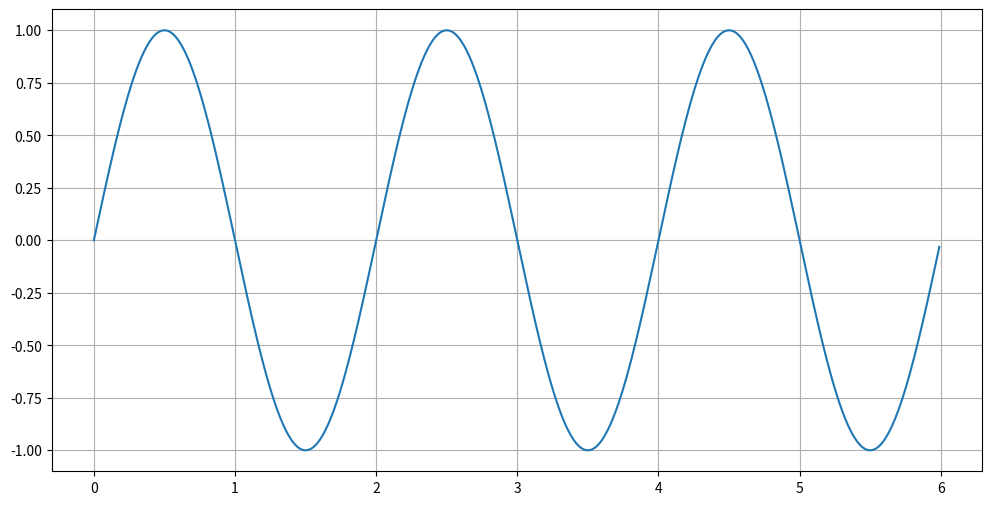
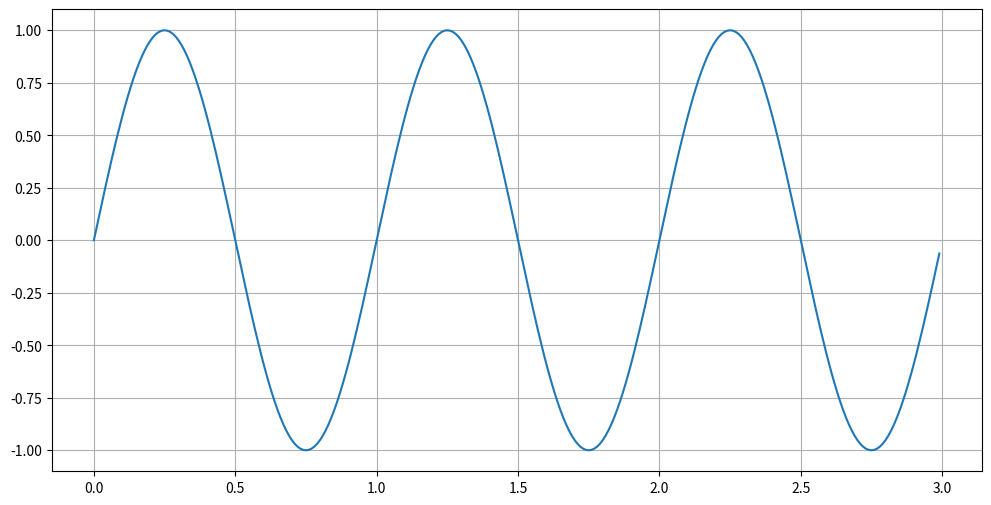
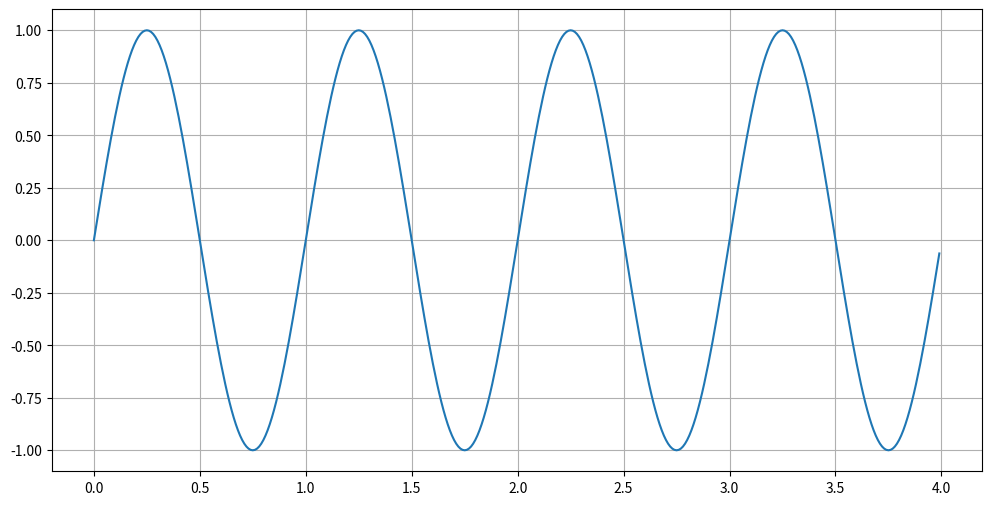
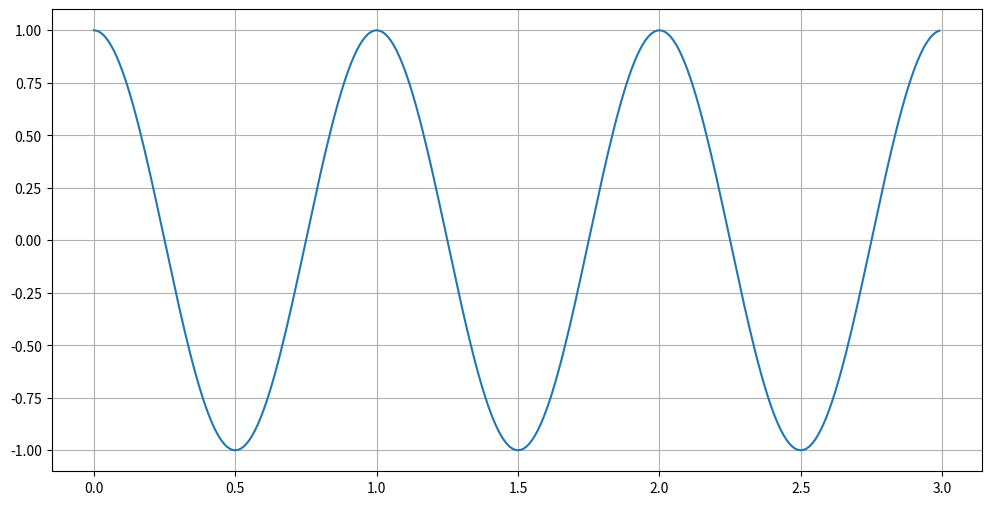
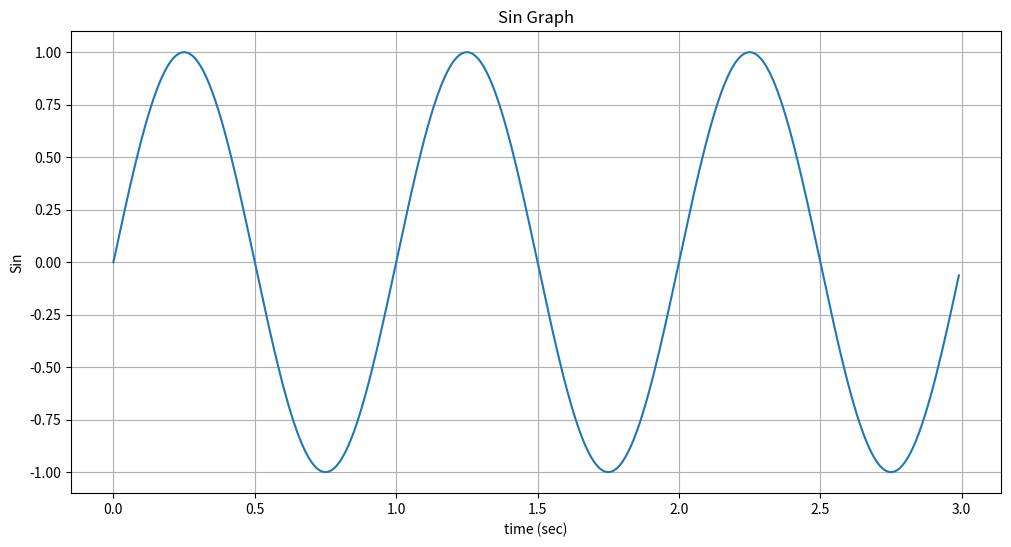
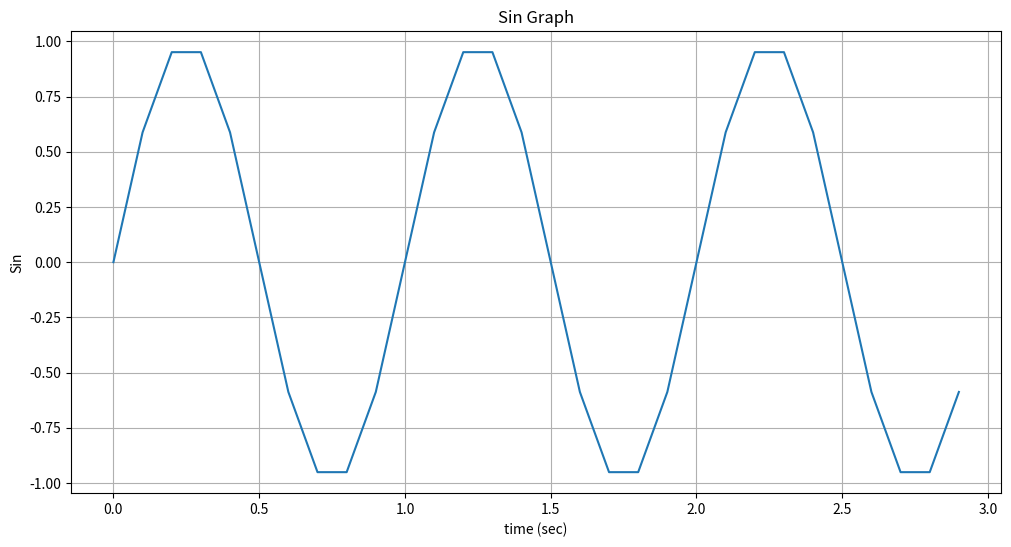

Generate these figures, in order, with matplotlib:
import matplotlib.pyplot as plt
import numpy as np

t=np.arange(0, 6, 0.01)


t.shape

y=np.sin(np.pi*t)
y.shape

plt.figure(figsize=(12,6))
plt.plot(t,y)
plt.grid()

def draw_sin(t,A,f,b):
    y=A*np.sin(np.pi*f*t)+b
    plt.figure(figsize=(12,6))
    plt.plot(t,y)
    plt.grid()
    plt.show()

t=np.arange(0, 3, 0.01)
draw_sin(t,1,2,0)

class DrawSin():#클래스 선언
    def __init__(self,amp,freq,bias,end_time):#던더(언더바두개)init안에는 꼭실행되는 코드작성
        self.amp = amp
        self.freq = freq
        self.bias = bias
        self.end_time = end_time
    def calc_sin(self):
        self.t = np.arange(0,self.end_time,0.01)
        #이건 아까도 했던 t행렬을 만드는 과정. 이번엔 endtime도 변수로 받았다
        return self.amp * np.sin(2*np.pi*self.freq*self.t)+self.bias
        #받아준 모든 값들로 sin식을 반환한다
    def draw_sin(self):#받아준 sin식으로 그래프를 그린다
        y=self.calc_sin()
        plt.figure(figsize=(12,6))
        plt.plot(self.t,y)
        plt.grid()
        plt.show()

ds=DrawSin(1,1,0,4) #이제 위의 self는 ds로 대체된다고 보면된다
ds.draw_sin() #즉 윗줄의 ds를 실행한 순간 던더init만 실행되고
#내가 다시 draw_sin을 호출하면 draw_sin안에 있는 calc_sin을 실행하여 sin을 만들고 그리기까지 하는거

class DrawSinusoidal(DrawSin):
    def calc_cos(self):
        self.t = np.arange(0,self.end_time,0.01)
        return self.amp*np.cos(2*np.pi*self.freq*self.t) +self.bias
    def draw_cos(self):
        y = self.calc_cos()
        plt.figure(figsize=(12,6))
        plt.plot(self.t,y)
        plt.grid()
        plt.show()

dc=DrawSinusoidal(1,1,0,3)
dc.__dict__

ds.__dict__

dc.__dir__()

dc.draw_cos()

class DrawSinusodial2(DrawSinusoidal):
    def draw_sin(self):
        y = self.calc_sin()
        plt.figure(figsize=(12,6))
        plt.plot(self.t,y)
        plt.title('Sin Graph')
        plt.ylabel('Sin')
        plt.xlabel('time (sec)')
        plt.grid()
        plt.show()

ds2 = DrawSinusodial2(1,1,0,3)
ds2.draw_sin()

class DrawSinusodial3(DrawSinusodial2):
    def __init__(self,amp,freq,bias,end_time,ts):
        super().__init__(amp,freq,bias,end_time)
        self.ts = ts

ds3 = DrawSinusodial3(1,1,0,3,0.01)
ds3.__dict__

class DrawSinusodial3(DrawSinusodial2):
    def __init__(self,amp,freq,bias,end_time,ts):
        super().__init__(amp,freq,bias,end_time)
        self.ts = ts
    def calc_sin(self):
        self.t = np.arange(0,self.end_time,self.ts)
        return self.amp*np.sin(2*np.pi*self.freq*self.t) +self.bias
    def draw_sin(self):
        y = self.calc_sin()
        plt.figure(figsize=(12,6))
        plt.plot(self.t,y)
        plt.title('Sin Graph')
        plt.ylabel('Sin')
        plt.xlabel('time (sec)')
        plt.grid()
        plt.show()  

ds3 = DrawSinusodial3(1,1,0,3,0.1)
ds3.draw_sin()

